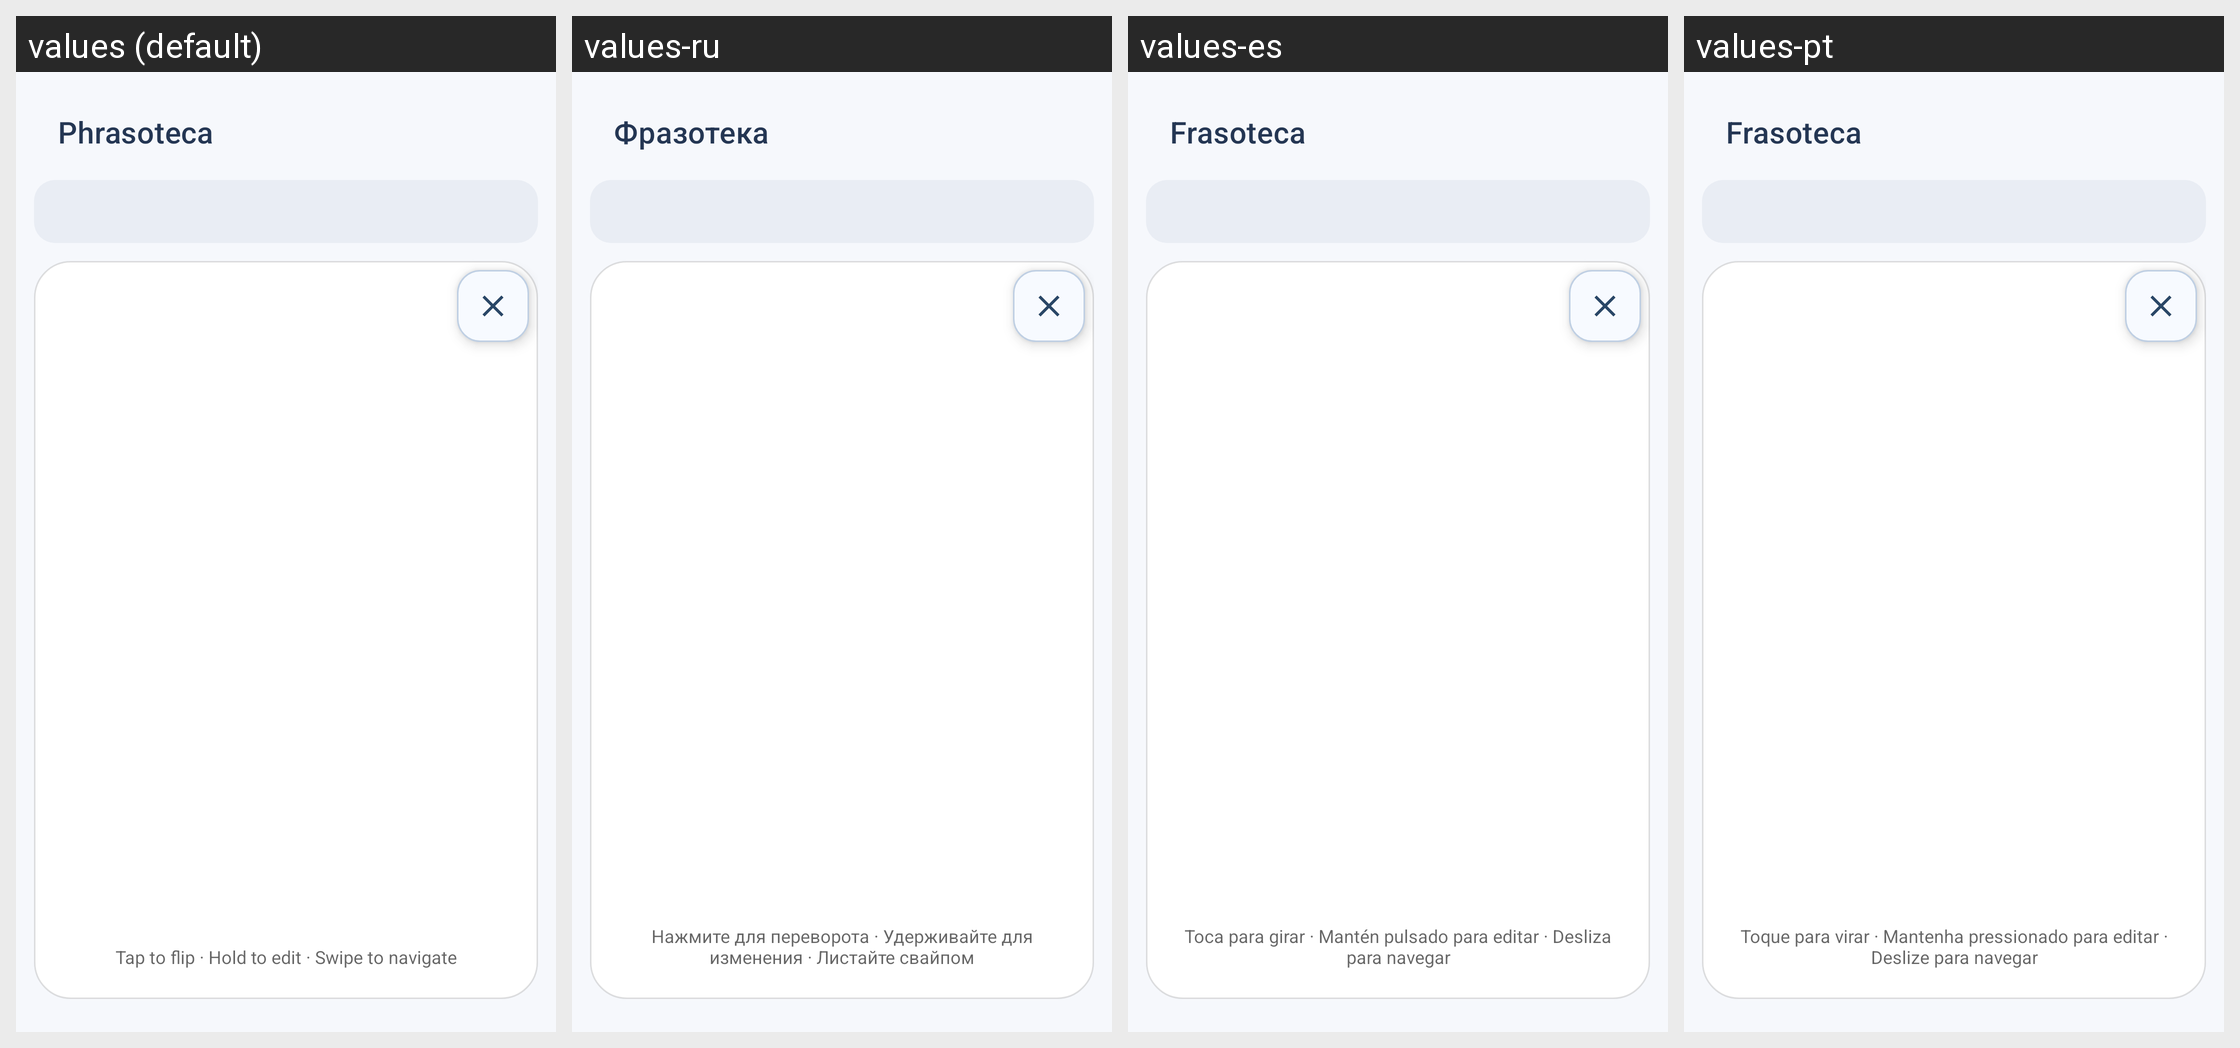

The Android screen above is rendered under several locales of the same app. Produce the string resources it draws, with the default and per-locale values.
Android screen res/layout/activity_main.xml rendered under 4 locales, left to right: values (default), values-ru, values-es, values-pt. Device: Nexus 5 (rendered at 1080×1920; each locale shown at half size, 540×960, under a caption strip naming it); theme Theme.Phrasoteca.
Strings drawn on this screen, with the default value and each locale's value (text and hints the layout hard-codes, and strings that could not be matched under every locale, appear in the picture but are not listed):

app_name
  values: Phrasoteca
  values-ru: Фразотека
  values-es: Frasoteca
  values-pt: Frasoteca

card_gesture_hint_swipe
  values: Tap to flip · Hold to edit · Swipe to navigate
  values-ru: Нажмите для переворота · Удерживайте для изменения · Листайте свайпом
  values-es: Toca para girar · Mantén pulsado para editar · Desliza para navegar
  values-pt: Toque para virar · Mantenha pressionado para editar · Deslize para navegar
